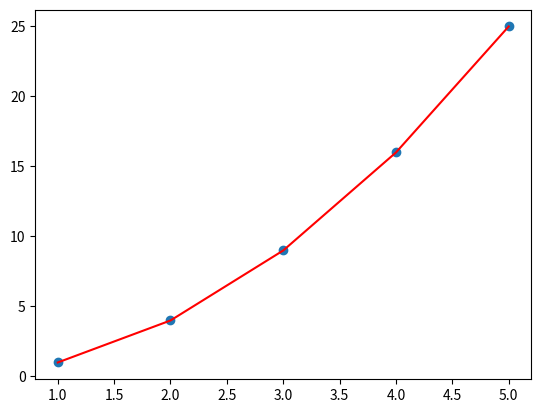

This figure's Python source:
from scipy.special import expit

import numpy as np
import matplotlib.pyplot as plt
from scipy import stats

# Données
x = np.array([1, 2, 3, 4, 5])
y = np.array([1, 4, 9, 16, 25])

# Régression quadratique
coefficients = np.polyfit(x, y, 2)
quadratic = np.poly1d(coefficients)

# Prédictions
y_pred = quadratic(x)

# Visualisation
plt.scatter(x, y)
plt.plot(x, y_pred, color='red')
plt.show()